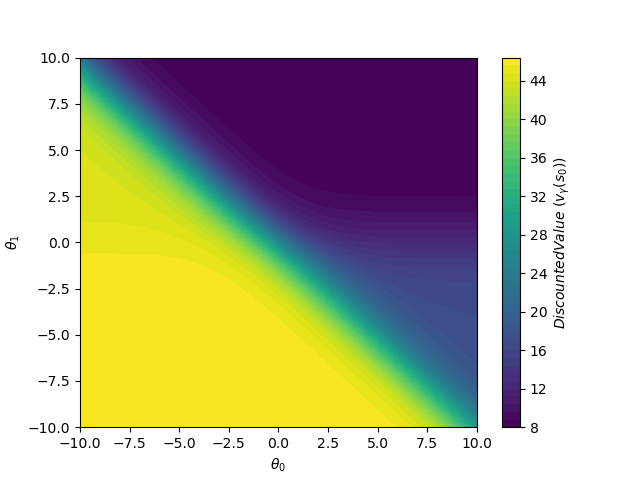

Data behind this chart, as committed beside it:
theta0, theta1, value
-10.0, -10.0, 46.31
-9.5, -10.0, 46.31
-9.0, -10.0, 46.31
-8.5, -10.0, 46.31
-8.0, -10.0, 46.31
-7.5, -10.0, 46.31
-7.0, -10.0, 46.31
-6.5, -10.0, 46.31
-6.0, -10.0, 46.31
-5.5, -10.0, 46.31
-5.0, -10.0, 46.31
-4.5, -10.0, 46.31
-4.0, -10.0, 46.31
-3.5, -10.0, 46.31
-3.0, -10.0, 46.31
-2.5, -10.0, 46.31
-2.0, -10.0, 46.31
-1.5, -10.0, 46.31
-1.0, -10.0, 46.31
-0.5, -10.0, 46.31
0.0, -10.0, 46.3
0.5, -10.0, 46.3
1.0, -10.0, 46.3
1.5, -10.0, 46.3
2.0, -10.0, 46.29
2.5, -10.0, 46.28
3.0, -10.0, 46.27
3.5, -10.0, 46.24
4.0, -10.0, 46.2
4.5, -10.0, 46.13
5.0, -10.0, 46.02
5.5, -10.0, 45.84
6.0, -10.0, 45.54
6.5, -10.0, 45.07
7.0, -10.0, 44.32
7.5, -10.0, 43.17
8.0, -10.0, 41.46
8.5, -10.0, 39.09
9.0, -10.0, 36.05
9.5, -10.0, 32.51
10.0, -10.0, 28.87
-10.0, -9.5, 46.31
-9.5, -9.5, 46.31
-9.0, -9.5, 46.31
-8.5, -9.5, 46.31
-8.0, -9.5, 46.31
-7.5, -9.5, 46.31
-7.0, -9.5, 46.31
-6.5, -9.5, 46.31
-6.0, -9.5, 46.31
-5.5, -9.5, 46.31
-5.0, -9.5, 46.31
-4.5, -9.5, 46.31
-4.0, -9.5, 46.31
-3.5, -9.5, 46.31
-3.0, -9.5, 46.31
-2.5, -9.5, 46.31
-2.0, -9.5, 46.31
-1.5, -9.5, 46.31
-1.0, -9.5, 46.31
... 1,621 more rows
